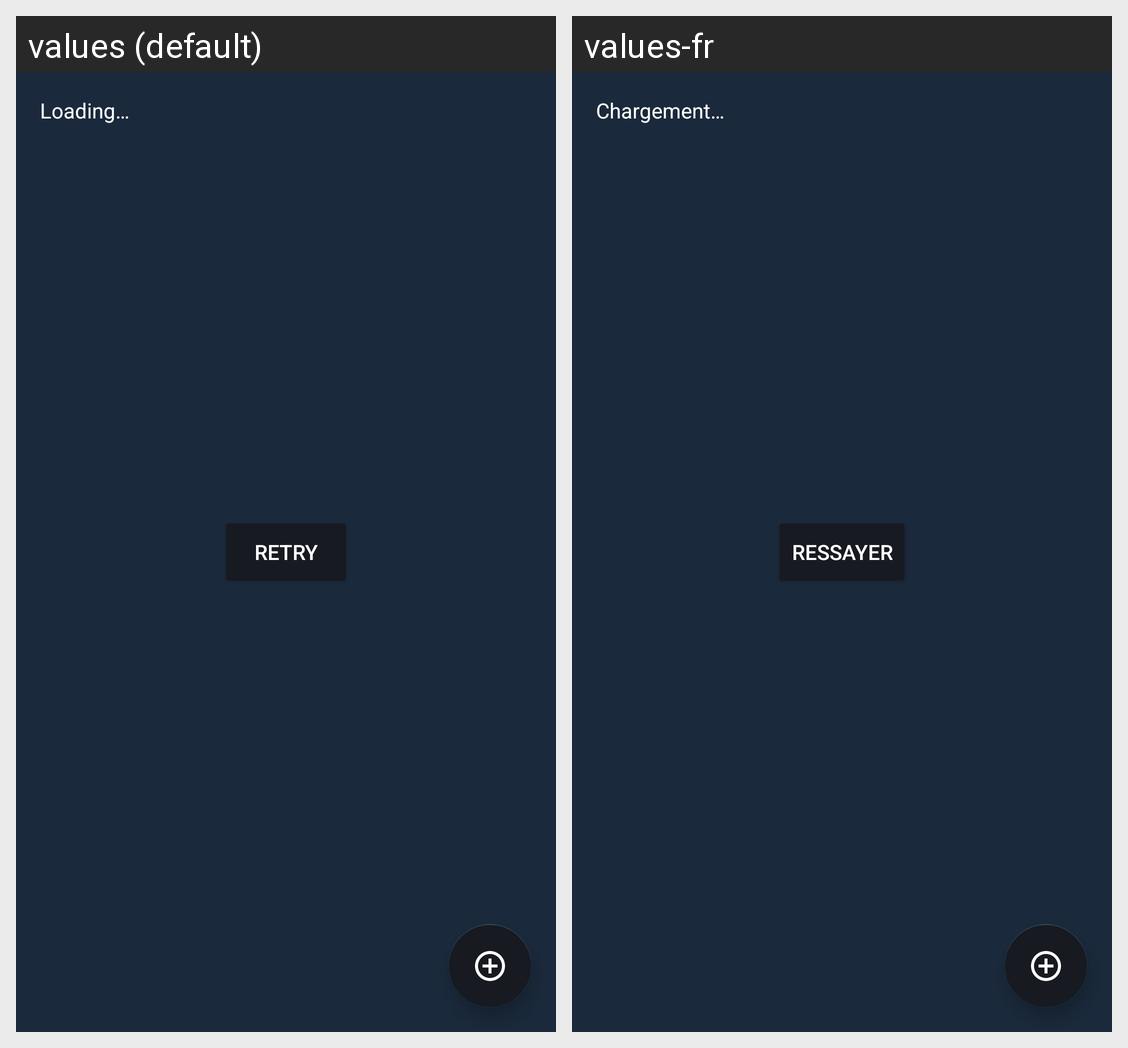

Here is an Android app screen in its default locale and in the app's own translations. Write out the translated-string differences for the strings that appear on this screen.
Android screen res/layout/activity_details.xml rendered under 2 locales, left to right: values (default), values-fr. Device: Nexus 5 (rendered at 1080×1920; each locale shown at half size, 540×960, under a caption strip naming it); theme Theme.Android_project.
Strings drawn on this screen, with the default value and each locale's value (text and hints the layout hard-codes, and strings that could not be matched under every locale, appear in the picture but are not listed):

details_loading
  values: Loading…
  values-fr: Chargement…

retry
  values: Retry
  values-fr: Ressayer
